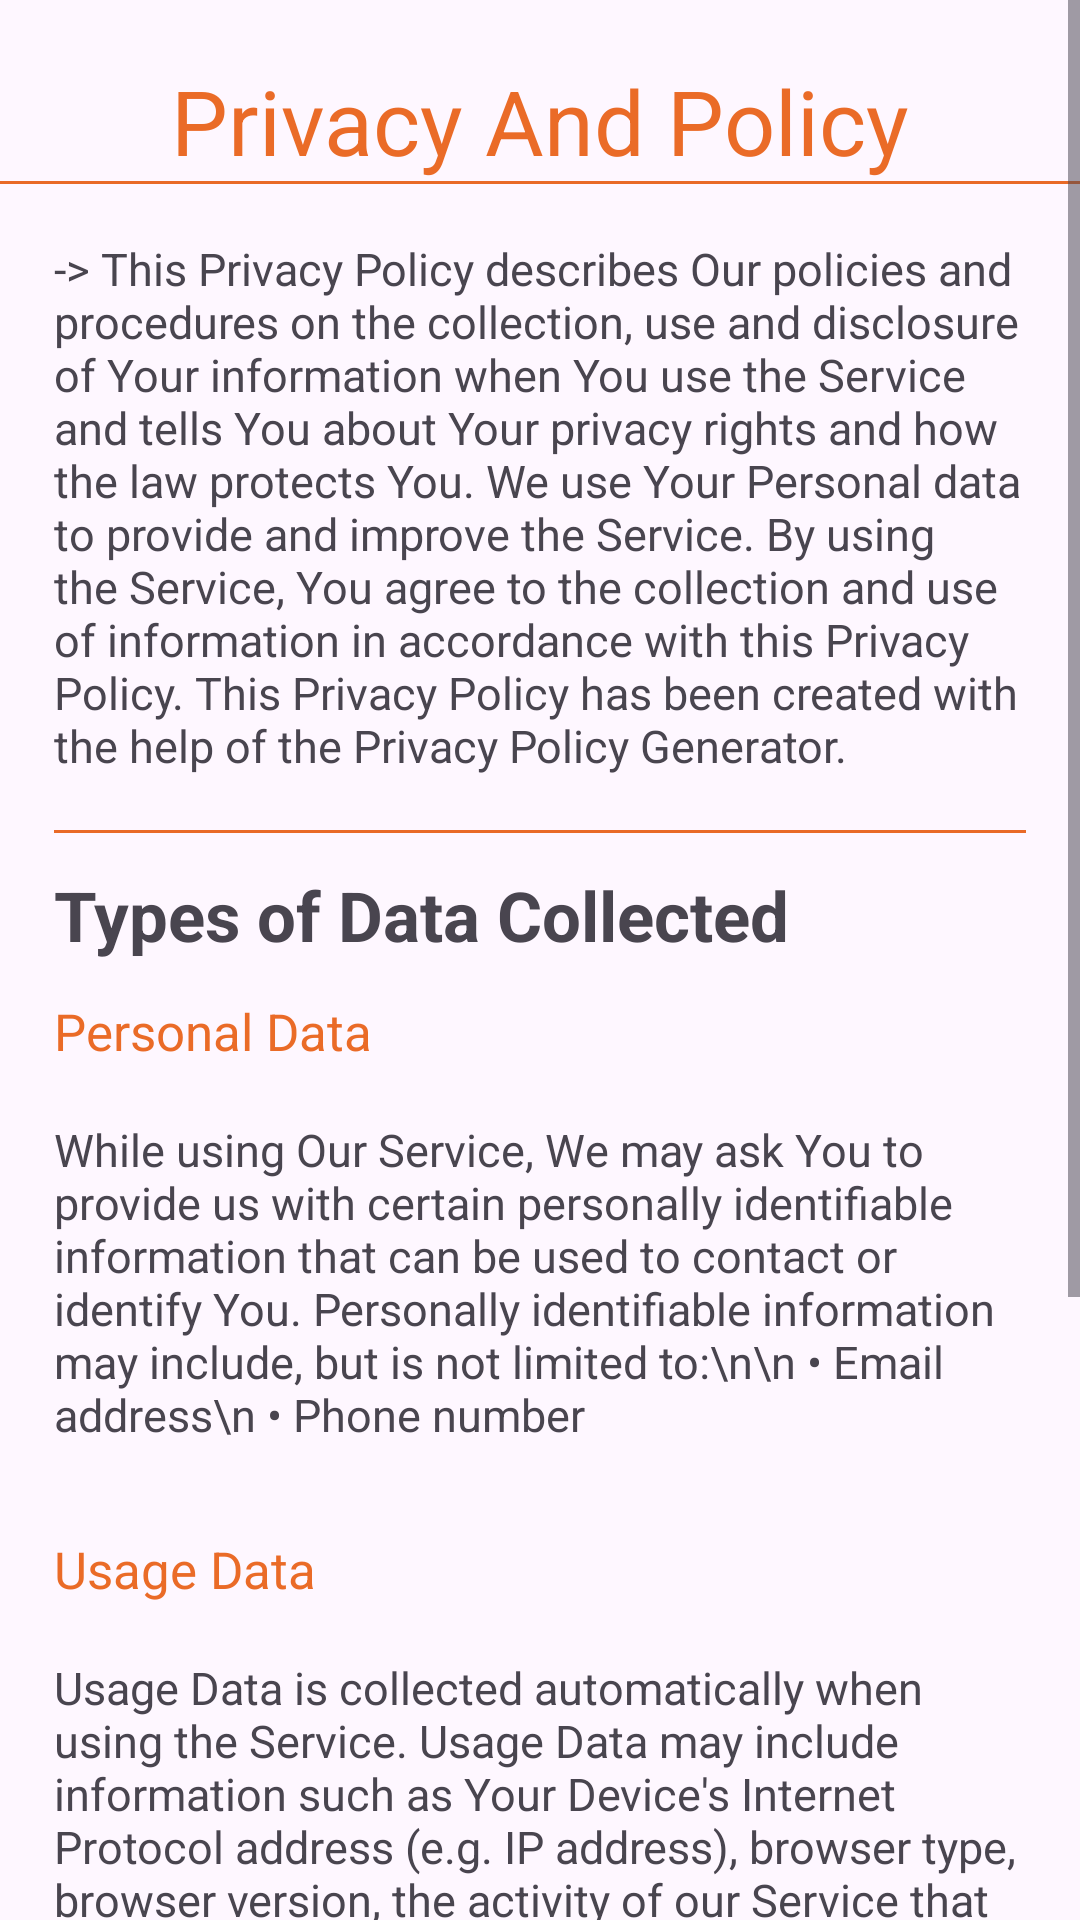

This screen was rendered from an Android layout file. Write that file and the resources it references.
<!-- AndroidManifest.xml: application theme Theme.AuthTechSphere -->
<!-- res/layout/fragment_settings.xml -->
<?xml version="1.0" encoding="utf-8"?>
<ScrollView
    xmlns:android="http://schemas.android.com/apk/res/android"
    xmlns:tools="http://schemas.android.com/tools"
    android:layout_width="match_parent"
    android:layout_height="match_parent">

    <LinearLayout
        android:layout_width="match_parent"
        android:layout_height="wrap_content"
        android:orientation="vertical"
        tools:context=".dashboard.fragment_settings">

        
        <TextView
            android:layout_width="wrap_content"
            android:layout_height="wrap_content"
            android:layout_gravity="center_horizontal"
            android:layout_marginTop="20dp"
            android:text="Privacy And Policy"
            android:textColor="@color/orange"
            android:textSize="30sp" />

        
        <View
            android:layout_width="match_parent"
            android:layout_height="1dp"
            android:background="@color/orange"/>

        
        <TextView
            android:id="@+id/text_privacy_description"
            android:layout_width="match_parent"
            android:layout_height="wrap_content"
            android:padding="18dp"
            android:text="-> This Privacy Policy describes Our policies and procedures on the collection, use and disclosure of Your information when You use the Service and tells You about Your privacy rights and how the law protects You.
We use Your Personal data to provide and improve the Service. By using the Service, You agree to the collection and use of
information in accordance with this Privacy Policy. This Privacy Policy has been created with the help of the Privacy Policy
Generator."
            android:textSize="15sp" />

        
        <View
            android:layout_width="match_parent"
            android:layout_height="1dp"
            android:background="@color/orange"
            android:layout_marginLeft="18dp"
            android:layout_marginRight="18dp"/>

        
        <TextView
            android:layout_width="wrap_content"
            android:layout_height="wrap_content"
            android:text="Types of Data Collected"
            android:textSize="23sp"
            android:textStyle="bold"
            android:layout_marginTop="12dp"
            android:layout_marginLeft="18dp"/>

        <TextView
            android:layout_width="wrap_content"
            android:layout_height="wrap_content"
            android:text="Personal Data"
            android:layout_marginLeft="18dp"
            android:layout_marginTop="12dp"
            android:textSize="17sp"
            android:textColor="@color/orange"/>

        <TextView
            android:layout_width="wrap_content"
            android:layout_height="wrap_content"
            android:padding="18dp"
            android:text="While using Our Service, We may ask You to provide us with certain personally
identifiable information that can be used to contact or identify You. Personally identifiable information may include, but is not limited to:\n\n
• Email address\n
• Phone number"
            android:textSize="15sp" />

        <TextView
            android:layout_width="wrap_content"
            android:layout_height="wrap_content"
            android:text="Usage Data"
            android:layout_marginLeft="18dp"
            android:layout_marginTop="12dp"
            android:textSize="17sp"
            android:textColor="@color/orange"/>

        <TextView
            android:layout_width="wrap_content"
            android:layout_height="wrap_content"
            android:text="Usage Data is collected automatically when using the Service.
Usage Data may include information such as Your Device's Internet Protocol address (e.g. IP address), browser type, browser version, the activity of our Service that You visit, the time and date of Your visit, the time spent on those activities, unique device identifiers and other diagnostic data.
\n\nWhen You access the Service by or through a mobile device, We may collect certain information automatically, including, but not limited to, the type of mobile device You use, Your mobile device unique ID, the IP address of Your mobile device, Your mobile operating system, the type of mobile Internet browser You use, unique device identifiers and other diagnostic data.
\n\nWe may also collect information that Your browser sends whenever You visit our Service or when You access the Service by or through a mobile device.\n"
            android:padding="18dp"
            android:textSize="15sp"/>


        <View
            android:layout_width="match_parent"
            android:layout_height="1dp"
            android:background="@color/orange"
            android:layout_marginBottom="20dp"/>




    </LinearLayout>

</ScrollView>
<!-- resources referenced by this layout -->
<resources>
  <color name="orange">#D8E65100</color>
  <style name="Theme.AuthTechSphere" parent="Base.Theme.AuthTechSphere" />
  <style name="Base.Theme.AuthTechSphere" parent="Theme.Material3.DayNight.NoActionBar">
          
          
      </style>
</resources>
